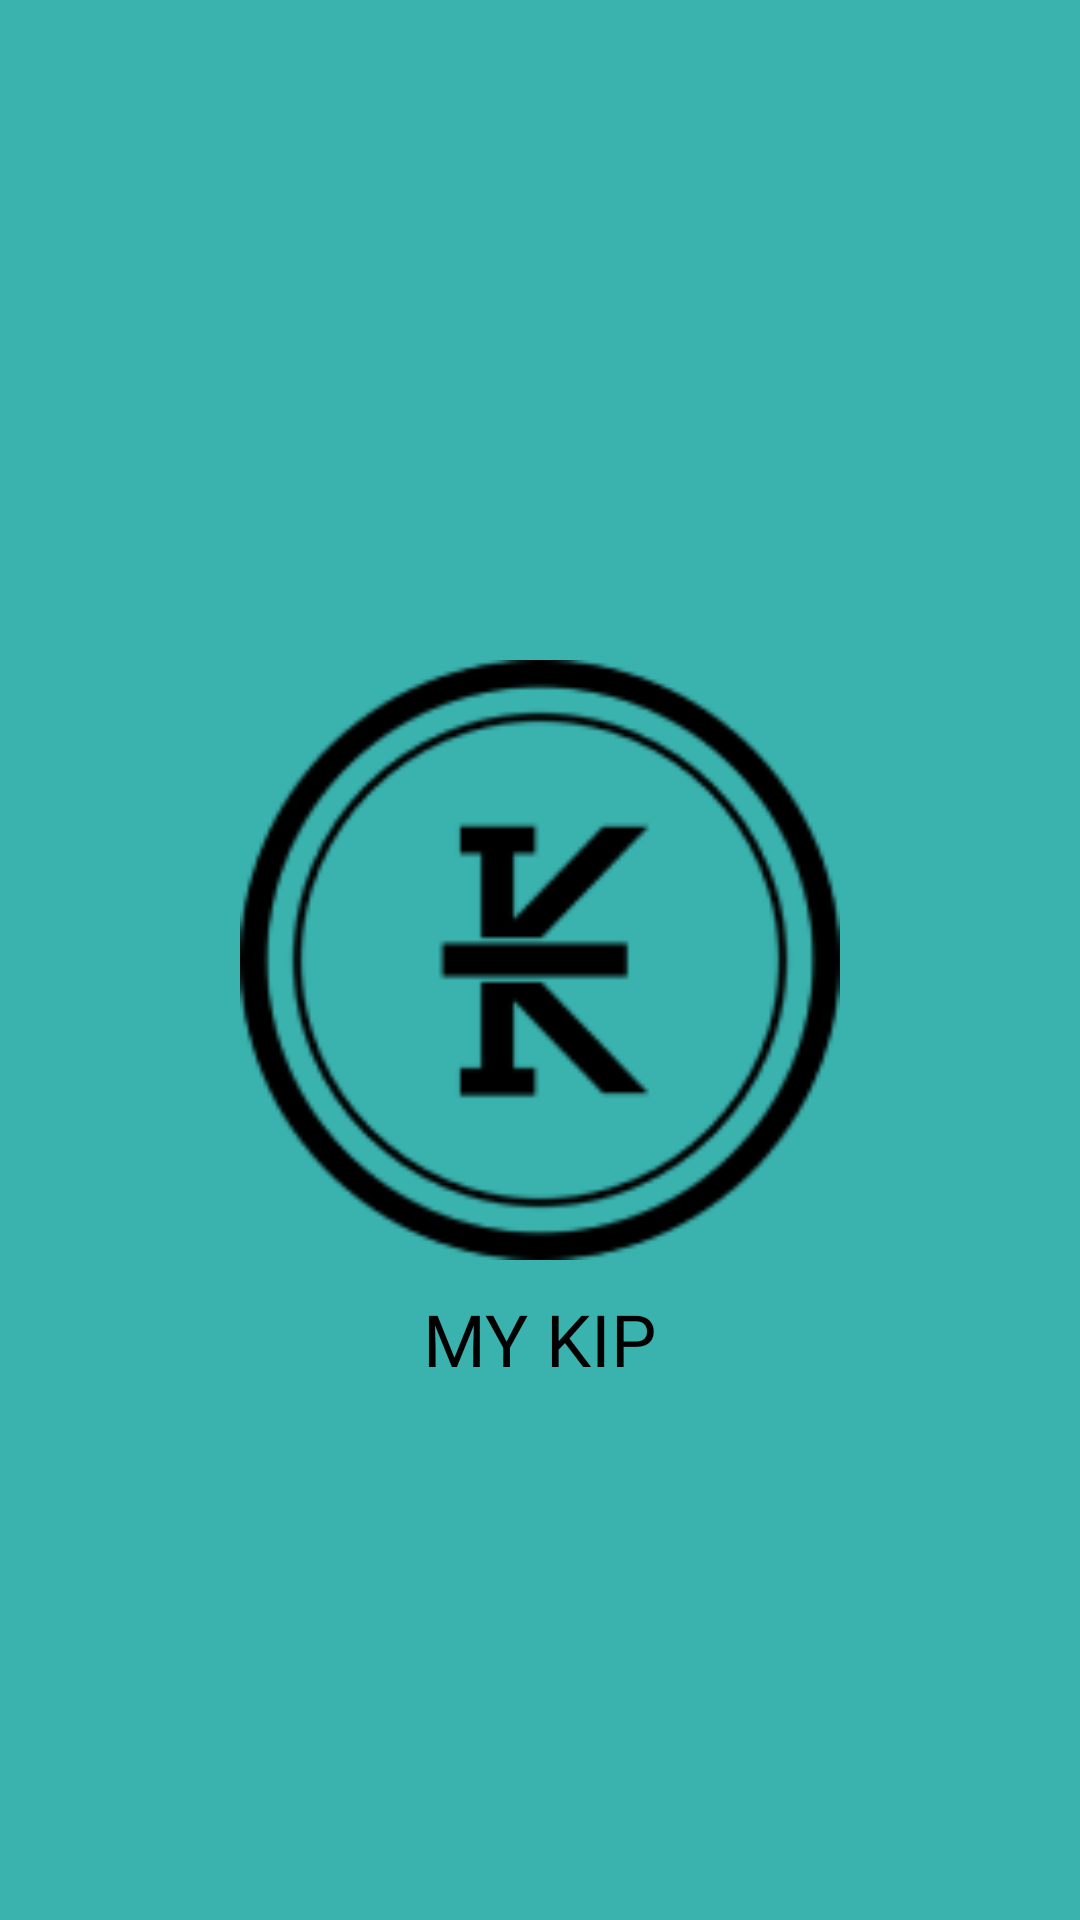

Write the Android layout XML for this screen, with the resource values it uses.
<!-- AndroidManifest.xml: activity theme Theme.SplashScreen -->
<!-- res/layout/activity_splash_screen.xml -->
<?xml version="1.0" encoding="utf-8"?>
<RelativeLayout xmlns:android="http://schemas.android.com/apk/res/android"
    xmlns:app="http://schemas.android.com/apk/res-auto"
    xmlns:tools="http://schemas.android.com/tools"
    android:layout_width="match_parent"
    android:layout_height="match_parent"
    android:background="@color/tosca"
    tools:context=".ui.activity.SplashScreenActivity">

    <ImageView
        android:id="@+id/logo"
        android:layout_width="200dp"
        android:layout_height="200dp"
        android:layout_centerInParent="true"
        android:layout_marginTop="250dp"
        android:src="@drawable/example" />

    <TextView
        android:id="@+id/text"
        android:layout_below="@+id/logo"
        android:layout_width="wrap_content"
        android:layout_height="wrap_content"
        android:layout_marginTop="10dp"
        android:text="MY KIP"
        android:fontFamily="@font/poppinsextra"
        android:textSize="24dp"
        android:layout_centerHorizontal="true"
        android:textColor="@color/black"
        />


</RelativeLayout>
<!-- resources referenced by this layout -->
<resources>
  <color name="black">#FF000000</color>
  <color name="tosca">#3AB2AE</color>
  <!-- drawable example: png bitmap (drawable, 7049 bytes) -->
  <style name="Theme.SplashScreen" parent="Theme.MaterialComponents.DayNight.NoActionBar">
          
          <item name="colorPrimary">@color/tosca</item>
          <item name="colorPrimaryVariant">@color/purple_700</item>
          <item name="colorOnPrimary">@color/white</item>
          
          <item name="colorSecondary">@color/teal_200</item>
          <item name="colorSecondaryVariant">@color/teal_700</item>
          <item name="colorOnSecondary">@color/black</item>
          
          <item name="android:statusBarColor">?attr/colorPrimaryVariant</item>
          
      </style>
  <color name="purple_700">#FF3700B3</color>
  <color name="white">#FFFFFFFF</color>
  <color name="teal_200">#FF03DAC5</color>
  <color name="teal_700">#FF018786</color>
</resources>
